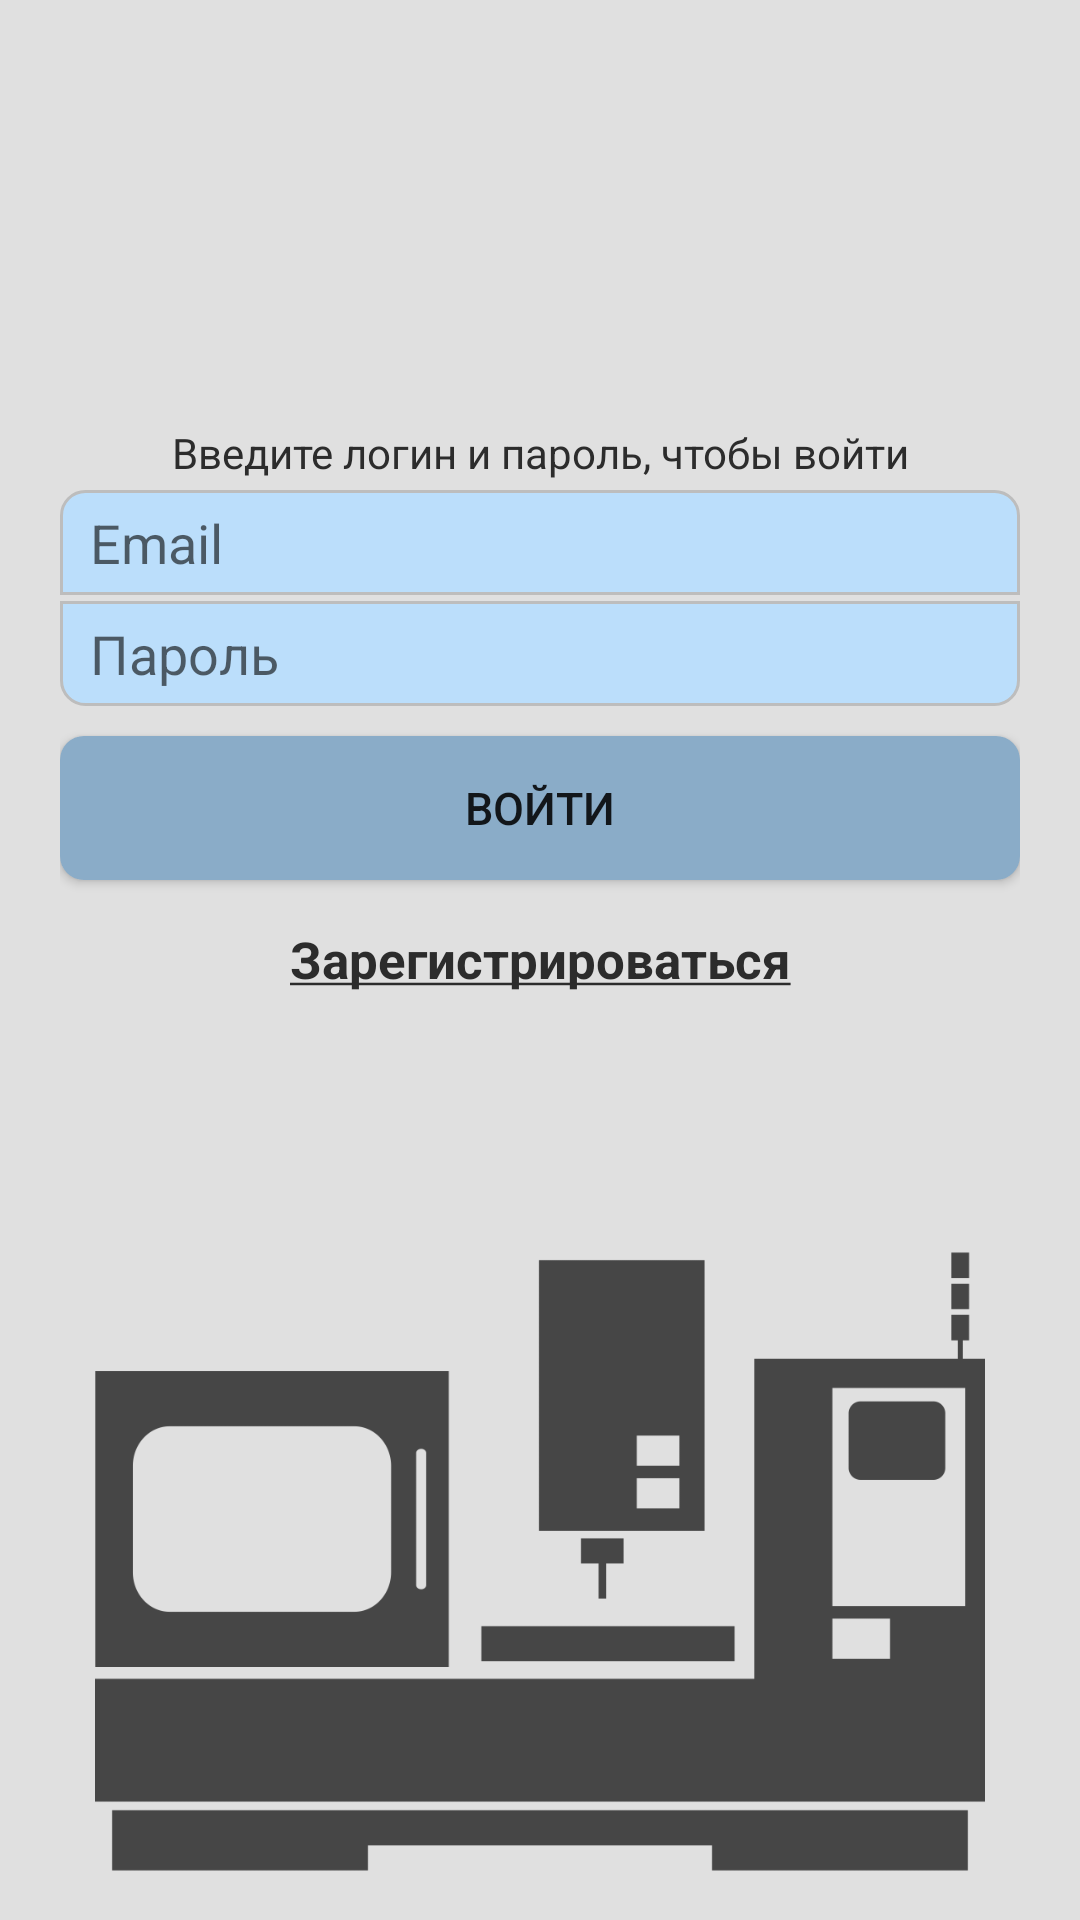

Reconstruct the res/layout file that produces this screen, plus the resources it refers to.
<!-- AndroidManifest.xml: application theme AppTheme -->
<!-- res/layout/activity_main.xml -->
<?xml version="1.0" encoding="utf-8"?>
<RelativeLayout xmlns:android="http://schemas.android.com/apk/res/android"
    xmlns:app="http://schemas.android.com/apk/res-auto"
    xmlns:tools="http://schemas.android.com/tools"
    android:layout_width="match_parent"
    android:layout_height="match_parent"
    android:background="@color/backgroundColor"
    tools:context=".LoginActivity">

    <ImageView
        android:id="@+id/imageView"
        android:layout_width="match_parent"
        android:layout_height="wrap_content"
        android:adjustViewBounds="true"
        android:scaleType="fitCenter"
        android:layout_centerHorizontal="true"
        android:layout_alignParentBottom="true"
        android:paddingHorizontal="15dp"
        app:srcCompat="@drawable/screensaver" />

    <LinearLayout
        android:id="@+id/linearLayout"
        android:layout_width="match_parent"
        android:layout_height="wrap_content"
        android:layout_above="@+id/imageView"
        android:layout_marginBottom="70dp"
        android:layout_centerHorizontal="true"
        android:layout_marginHorizontal="20dp"
        android:orientation="vertical">

        <TextView
            android:id="@+id/textViewLogin"
            android:layout_width="match_parent"
            android:layout_height="wrap_content"
            android:gravity="center_horizontal"
            android:text="@string/loginEdit"
            android:layout_marginBottom="3dp"
            android:textColor="@color/black" />

        <EditText
            style="@style/styles_for_edit_text"
            android:id="@+id/editInputLogin"
            android:background="@drawable/draw_style_for_text_view_login_top"
            android:layout_width="match_parent"
            android:layout_marginBottom="2dp"
            android:autofillHints="@string/emailText"
            android:hint="@string/emailText"
            android:inputType="textEmailAddress" />

        <EditText
            style="@style/styles_for_edit_text"
            android:id="@+id/editInputPassword"
            android:background="@drawable/draw_style_for_text_view_login_bottom"
            android:layout_width="match_parent"
            android:layout_marginBottom="10dp"
            android:autofillHints="@string/passwordText"
            android:hint="@string/passwordText"
            android:inputType="textPassword" />

        <Button
            android:background="@drawable/draw_style_button_login"
            android:layout_width="match_parent"
            android:layout_height="wrap_content"
            android:textSize="15sp"
            android:text="@string/loginButton"
            android:id="@+id/buttonSingIn"/>

        <TextView
            android:id="@+id/textViewRegister"
            android:layout_width="match_parent"
            android:layout_height="wrap_content"
            android:gravity="center_horizontal"
            android:text="@string/registerEditText"
            android:textSize="17sp"
            android:textStyle="bold"
            android:layout_marginTop="15dp"
            android:textColor="@color/black" />

    </LinearLayout>

</RelativeLayout>
<!-- resources referenced by this layout -->
<resources>
  <color name="backgroundColor">#e0e0e0</color>
  <color name="black">#2c2c2c</color>
  <!-- drawable draw_style_button_login (drawable-v24) -->
  <?xml version="1.0" encoding="utf-8"?>
  <selector xmlns:android="http://schemas.android.com/apk/res/android">
      <item android:state_pressed="true">
          <shape>
              <solid android:color="@color/buttonPressed"/>
              <corners android:radius="8dp"/>
          </shape>
      </item>
  
      <item android:state_focused="true">
          <shape>
              <solid android:color="@color/button"/>
              <corners android:radius="8dp"/>
          </shape>
      </item>
  
      <item>
          <shape>
              <solid android:color="@color/button"/>
              <corners android:radius="8dp"/>
          </shape>
      </item>
  </selector>
  <!-- drawable draw_style_for_text_view_login_bottom (drawable-v24) -->
  <?xml version="1.0" encoding="utf-8"?>
  <selector xmlns:android="http://schemas.android.com/apk/res/android">
      <item>
          <shape>
              <solid android:color="@color/colorGreenBackForBackText"/>
              <corners android:bottomLeftRadius="8dp" android:bottomRightRadius="8dp"/>
  
              <stroke
                  android:width="1dp"
                  android:color="@color/strokeEditText" />
          </shape>
      </item>
  </selector>
  <!-- drawable draw_style_for_text_view_login_top (drawable-v24) -->
  <?xml version="1.0" encoding="utf-8"?>
  <selector xmlns:android="http://schemas.android.com/apk/res/android">
      <item>
          <shape>
              <solid android:color="@color/colorGreenBackForBackText"/>
              <corners android:topLeftRadius="8dp" android:topRightRadius="8dp"/>
  
              <stroke
                  android:width="1dp"
                  android:color="@color/strokeEditText" />
          </shape>
      </item>
  </selector>
  <!-- drawable screensaver: png bitmap (drawable-v24, 9777 bytes) -->
  <string name="emailText">Email</string>
  <string name="loginButton">Войти</string>
  <string name="loginEdit">Введите логин и пароль, чтобы войти</string>
  <string name="passwordText">Пароль</string>
  <string name="registerEditText"><u>Зарегистрироваться</u></string>
  <style name="styles_for_edit_text">
          <item name="android:ems">10</item>
          <item name="android:layout_height">35sp</item>
          <item name="android:paddingLeft">10dp</item>
      </style>
  <style name="AppTheme" parent="Theme.AppCompat.Light.NoActionBar">
          
          <item name="colorPrimary">@color/colorPrimary</item>
          <item name="colorPrimaryDark">@color/statusBar</item>
          <item name="colorAccent">@color/black</item>
      </style>
  <color name="buttonPressed">#79A0C1</color>
  <color name="button">#8aacc8</color>
  <color name="colorGreenBackForBackText">#bbdefb</color>
  <color name="strokeEditText">#bdbdbd</color>
  <color name="colorPrimary">#008577</color>
  <color name="statusBar">#4682B4</color>
</resources>
